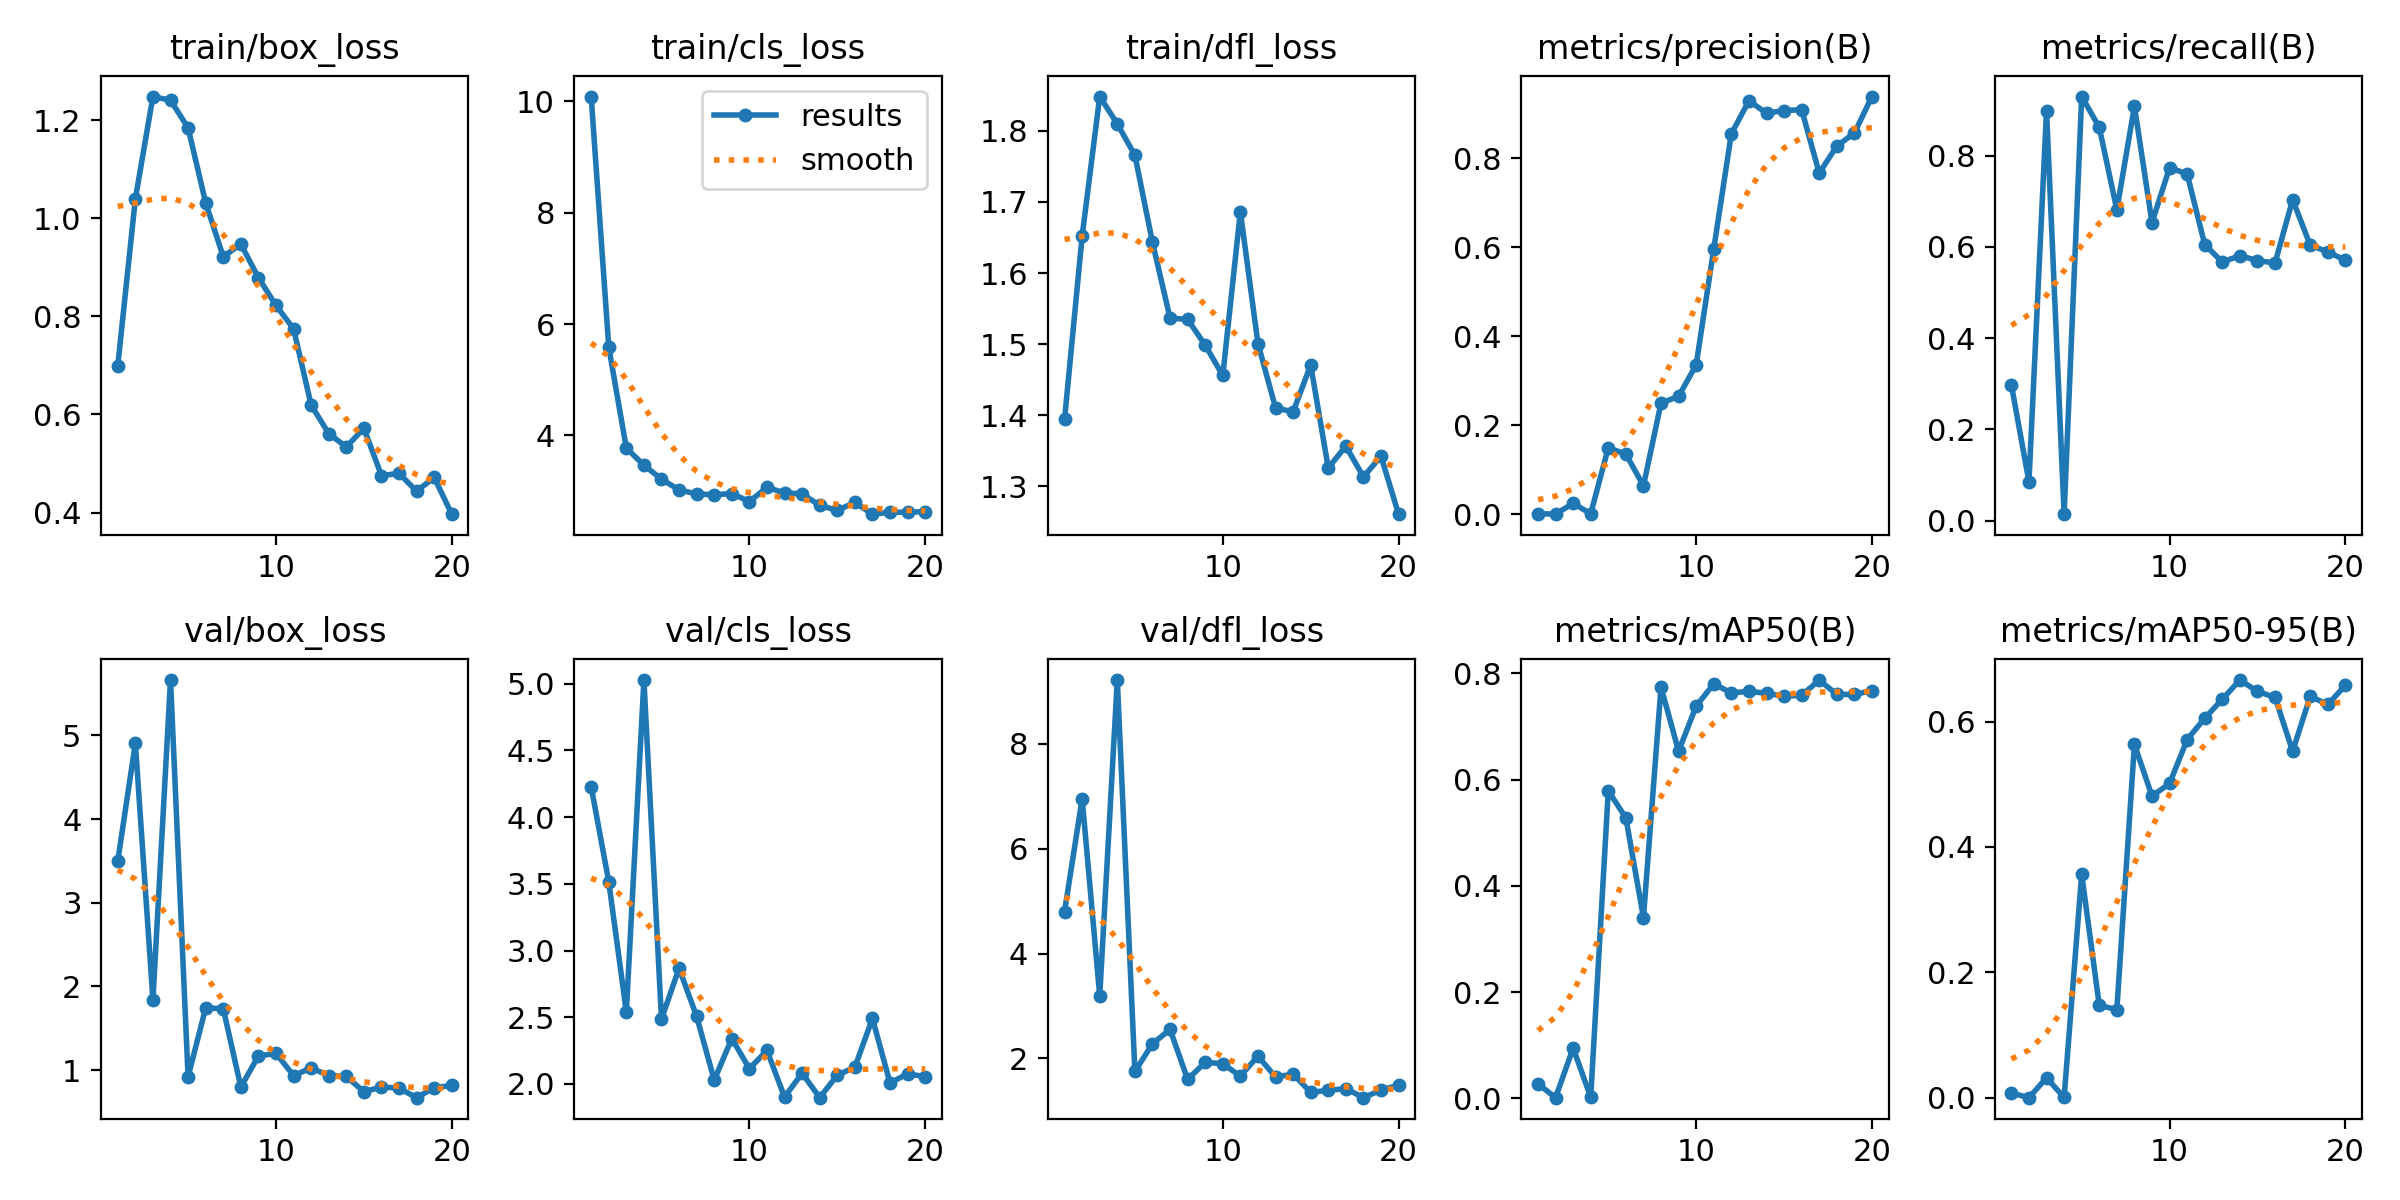

The data file committed next to this chart (first rows):
epoch, time, train/box_loss, train/cls_loss, train/dfl_loss, metrics/precision(B), metrics/recall(B), metrics/mAP50(B), metrics/mAP50-95(B), val/box_loss, val/cls_loss, val/dfl_loss, lr/pg0, lr/pg1, lr/pg2
1, 4850, 0.6994, 10.08, 1.394, 0.00175, 0.2975, 0.02723, 0.00768, 3.5, 4.227, 4.8, 0.0006595, 0.0006595, 0.0006595
2, 7619, 1.04, 5.587, 1.652, 0.00053, 0.08543, 0.00109, 0.0002, 4.907, 3.515, 6.949, 0.001261, 0.001261, 0.001261
3, 10351, 1.248, 3.771, 1.848, 0.02507, 0.8985, 0.09454, 0.03185, 1.841, 2.54, 3.195, 0.001796, 0.001796, 0.001796
4, 13614, 1.241, 3.465, 1.81, 0.00146, 0.01407, 0.00201, 0.00051, 5.662, 5.026, 9.211, 0.001703, 0.001703, 0.001703
5, 19555, 1.184, 3.214, 1.766, 0.1497, 0.9296, 0.579, 0.3565, 0.921, 2.487, 1.755, 0.001604, 0.001604, 0.001604
6, 22316, 1.032, 3.021, 1.643, 0.1355, 0.8623, 0.528, 0.1473, 1.743, 2.867, 2.279, 0.001505, 0.001505, 0.001505
7, 25080, 0.9216, 2.949, 1.537, 0.06439, 0.6814, 0.3401, 0.1408, 1.734, 2.506, 2.554, 0.001406, 0.001406, 0.001406
8, 29511, 0.9476, 2.935, 1.535, 0.25, 0.9085, 0.7742, 0.5635, 0.798, 2.029, 1.601, 0.001307, 0.001307, 0.001307
9, 33501, 0.8789, 2.955, 1.499, 0.2653, 0.6533, 0.6536, 0.4812, 1.168, 2.341, 1.928, 0.001208, 0.001208, 0.001208
10, 36282, 0.8223, 2.812, 1.456, 0.3361, 0.7739, 0.7386, 0.5013, 1.201, 2.115, 1.899, 0.001109, 0.001109, 0.001109
11, 38967, 0.7748, 3.066, 1.686, 0.5967, 0.7598, 0.7803, 0.5714, 0.9347, 2.252, 1.663, 0.00101, 0.00101, 0.00101
12, 74170, 0.6192, 2.967, 1.501, 0.8551, 0.605, 0.7632, 0.6054, 1.026, 1.902, 2.045, 0.000911, 0.000911, 0.000911
13, 79121, 0.5611, 2.95, 1.41, 0.9292, 0.5668, 0.7663, 0.6357, 0.9347, 2.082, 1.646, 0.000812, 0.000812, 0.000812
14, 81761, 0.5338, 2.742, 1.405, 0.9017, 0.5809, 0.7627, 0.6663, 0.925, 1.898, 1.702, 0.000713, 0.000713, 0.000713
15, 84430, 0.572, 2.652, 1.471, 0.9072, 0.5698, 0.7571, 0.6481, 0.741, 2.066, 1.355, 0.000614, 0.000614, 0.000614
16, 90124, 0.4754, 2.797, 1.326, 0.9094, 0.5648, 0.7588, 0.6387, 0.7987, 2.126, 1.393, 0.000515, 0.000515, 0.000515
17, 92808, 0.48, 2.585, 1.356, 0.7667, 0.7035, 0.7875, 0.5527, 0.7842, 2.491, 1.427, 0.000416, 0.000416, 0.000416
18, 97368, 0.4437, 2.62, 1.313, 0.8278, 0.604, 0.7605, 0.6403, 0.6707, 2.008, 1.253, 0.000317, 0.000317, 0.000317
19, 105267, 0.4716, 2.622, 1.342, 0.8567, 0.5889, 0.7604, 0.6273, 0.7892, 2.076, 1.398, 0.000218, 0.000218, 0.000218
20, 109084, 0.3968, 2.628, 1.261, 0.9388, 0.5708, 0.7676, 0.6578, 0.8173, 2.056, 1.491, 0.000119, 0.000119, 0.000119
